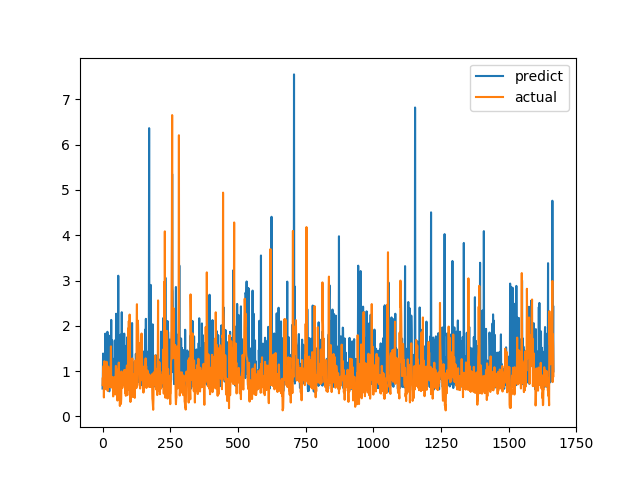

Source data for this figure (header and first rows):
predict, actual
0.6158, 0.6915
0.8527, 0.8558
1.387, 0.7094
0.9948, 1.015
0.9267, 1.116
0.6929, 0.4183
1.041, 1.002
1.151, 1.219
0.7397, 1.143
0.6611, 0.6528
1.827, 0.6747
1.272, 0.601
1.379, 0.6695
0.6743, 0.6538
0.9307, 0.7814
0.9134, 1.206
0.9877, 0.8469
1.349, 0.8286
1.868, 0.6482
1.129, 0.5624
1.546, 0.7183
0.6411, 1.1
0.6543, 0.9542
1.784, 0.729
1.018, 0.6694
0.5534, 0.8631
1.171, 0.6465
1.117, 0.8223
0.6773, 0.9236
0.7522, 0.8301
1.464, 1.067
1.069, 1.546
2.13, 0.6827
1.111, 0.6386
1.685, 0.6464
0.9835, 0.6881
1.285, 0.7274
0.6738, 0.65
0.7099, 0.8694
1.017, 0.4409
0.9876, 0.4519
0.5425, 0.7575
0.5982, 0.4952
0.7305, 0.6851
0.6969, 0.7244
1.676, 0.8654
0.5657, 0.74
1.619, 0.8071
0.8858, 0.8204
0.7576, 1.114
2.266, 1.109
0.7662, 0.4751
0.61, 1.039
0.7322, 0.9458
0.6079, 0.7878
0.6336, 0.3505
1.61, 0.9368
0.9363, 0.9868
3.105, 0.647
0.9645, 1.03
... 1,606 more rows
